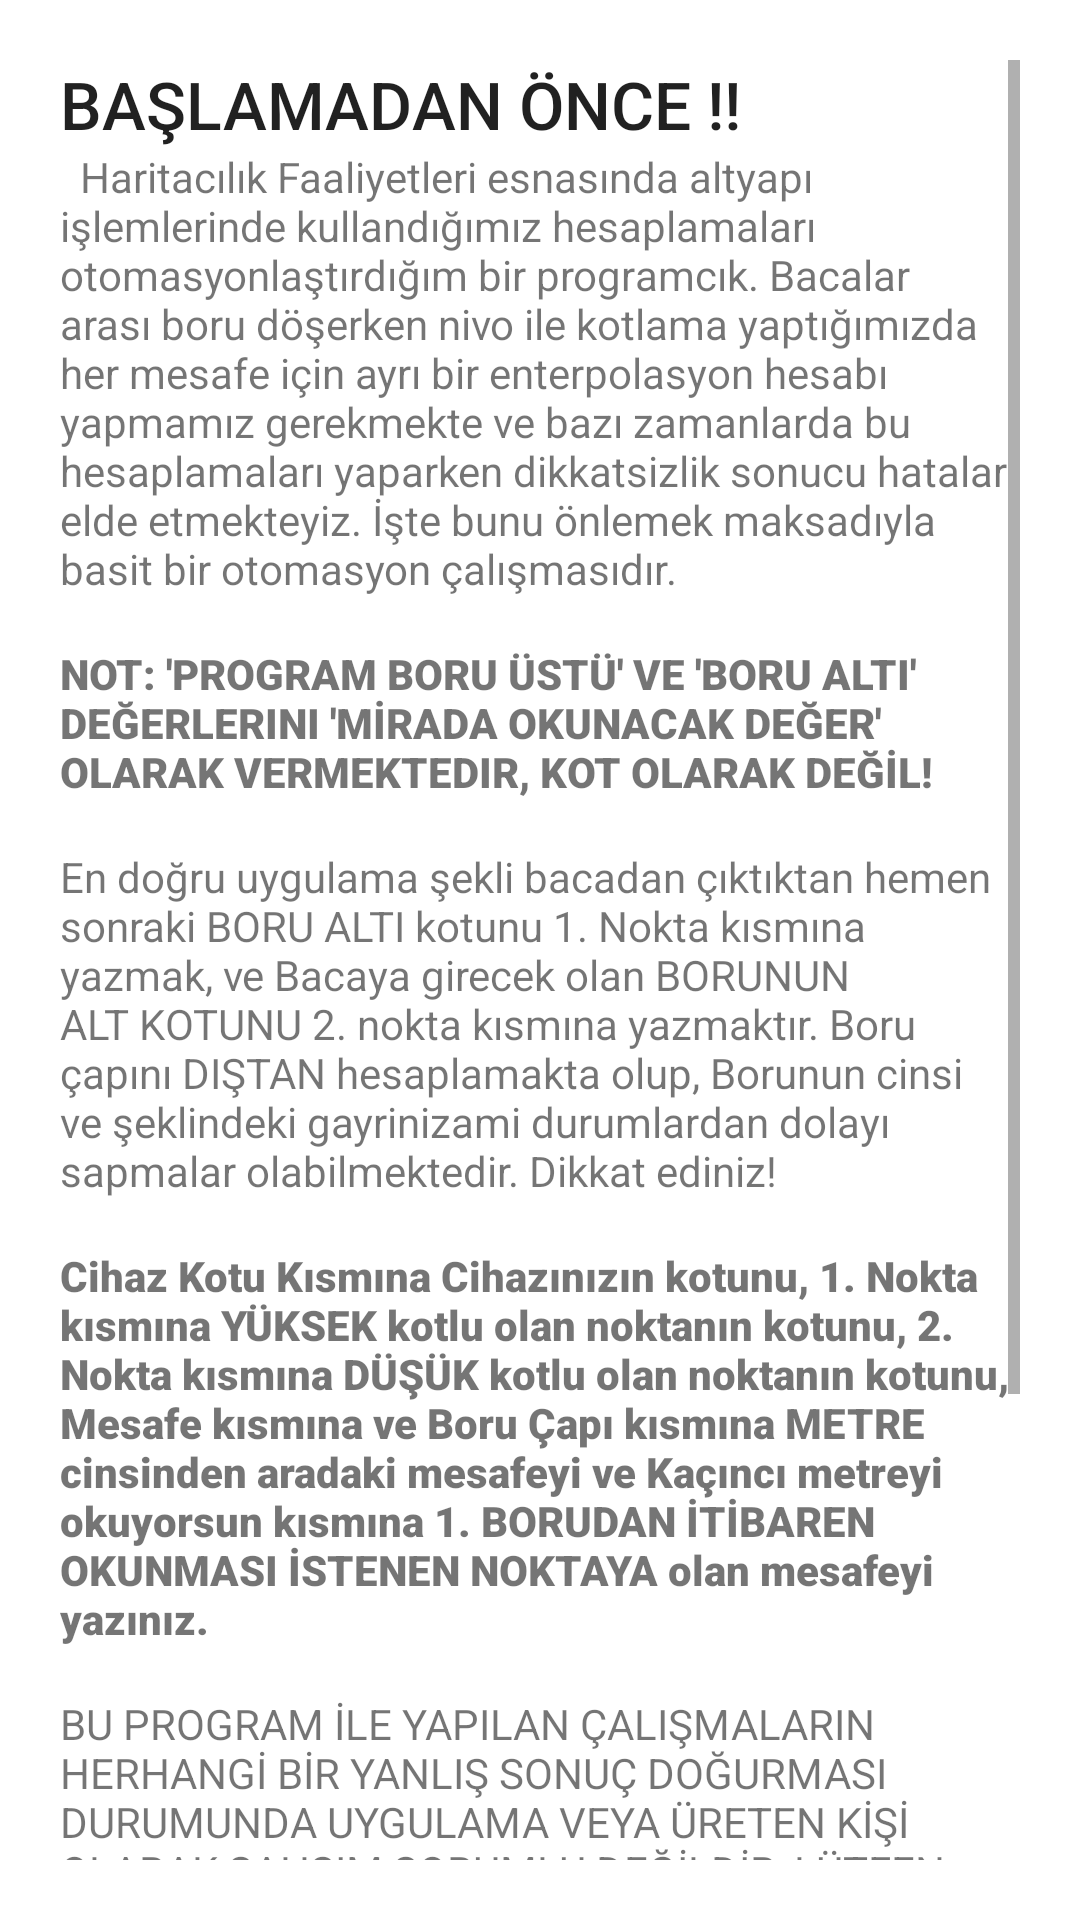

Android layout source for this screen:
<!-- AndroidManifest.xml: activity theme Theme.AltyapiAsistani.NoActionBar -->
<!-- res/layout/activity_uyari.xml -->
<?xml version="1.0" encoding="utf-8"?>
<androidx.constraintlayout.widget.ConstraintLayout xmlns:android="http://schemas.android.com/apk/res/android"
    xmlns:app="http://schemas.android.com/apk/res-auto"
    xmlns:tools="http://schemas.android.com/tools"
    android:layout_width="match_parent"
    android:layout_height="match_parent"
    android:orientation="vertical" >

    <ScrollView
        android:layout_width="match_parent"
        android:layout_height="match_parent"
        android:layout_marginStart="20dp"
        android:layout_marginTop="20dp"
        android:layout_marginEnd="20dp"
        android:layout_marginBottom="20dp"
        app:layout_constraintBottom_toBottomOf="parent"
        app:layout_constraintEnd_toEndOf="parent"
        app:layout_constraintStart_toStartOf="parent"
        app:layout_constraintTop_toTopOf="parent">

        <LinearLayout
            android:layout_width="match_parent"
            android:layout_height="wrap_content"
            android:orientation="vertical"
            tools:ignore="ExtraText">

            <TextView
                android:id="@+id/textView"
                android:layout_width="match_parent"
                android:layout_height="wrap_content"
                android:text="BAŞLAMADAN ÖNCE !!"
                android:textAppearance="@style/TextAppearance.AppCompat.Large"
                app:fontFamily="sans-serif-medium"
                app:textAllCaps="true"
                tools:ignore="HardcodedText" />

            <TextView
                android:id="@+id/textView7"
                android:layout_width="match_parent"
                android:layout_height="match_parent"
                android:text="  Haritacılık Faaliyetleri esnasında altyapı işlemlerinde kullandığımız hesaplamaları otomasyonlaştırdığım bir programcık. Bacalar arası boru döşerken nivo ile kotlama yaptığımızda her mesafe için ayrı bir enterpolasyon hesabı yapmamız gerekmekte ve bazı zamanlarda bu hesaplamaları yaparken dikkatsizlik sonucu hatalar elde etmekteyiz. İşte bunu önlemek maksadıyla basit bir otomasyon çalışmasıdır. "
                tools:ignore="HardcodedText" />

            <Space
                android:layout_width="match_parent"
                android:layout_height="16dp" />

            <TextView
                android:id="@+id/textView8"
                android:layout_width="match_parent"
                android:layout_height="wrap_content"
                android:text="NOT: 'Program Boru üstü' Ve 'Boru Altı' değerlerini 'MİRADA OKUNACAK DEĞER' olarak vermektedir, Kot olarak DEĞİL!"
                app:fontFamily="sans-serif-black"
                app:textAllCaps="true"
                tools:ignore="HardcodedText" />

            <Space
                android:layout_width="match_parent"
                android:layout_height="16dp" />

            <TextView
                android:id="@+id/textView10"
                android:layout_width="match_parent"
                android:layout_height="wrap_content"
                android:text="En doğru uygulama şekli bacadan çıktıktan hemen sonraki BORU ALTI kotunu 1. Nokta kısmına yazmak, ve Bacaya girecek olan BORUNUN ALT KOTUNU 2. nokta kısmına yazmaktır. Boru çapını DIŞTAN hesaplamakta olup, Borunun cinsi ve şeklindeki gayrinizami durumlardan dolayı sapmalar olabilmektedir. Dikkat ediniz!"
                tools:ignore="HardcodedText" />

            <Space
                android:layout_width="match_parent"
                android:layout_height="16dp" />

            <TextView
                android:id="@+id/textView11"
                android:layout_width="match_parent"
                android:layout_height="wrap_content"
                android:text="Cihaz Kotu Kısmına Cihazınızın kotunu, 1. Nokta kısmına YÜKSEK kotlu olan noktanın kotunu, 2. Nokta kısmına DÜŞÜK kotlu olan noktanın kotunu, Mesafe kısmına ve Boru Çapı kısmına METRE cinsinden aradaki mesafeyi ve Kaçıncı metreyi okuyorsun kısmına 1. BORUDAN İTİBAREN OKUNMASI İSTENEN NOKTAYA olan mesafeyi yazınız. "
                app:fontFamily="sans-serif-black"
                app:textAllCaps="false"
                tools:ignore="HardcodedText" />

            <Space
                android:layout_width="match_parent"
                android:layout_height="16dp"
                tools:layout_editor_absoluteX="-190dp"
                tools:layout_editor_absoluteY="462dp" />

            <TextView
                android:id="@+id/textView9"
                android:layout_width="match_parent"
                android:layout_height="wrap_content"
                android:text="BU PROGRAM İLE YAPILAN ÇALIŞMALARIN HERHANGİ BİR YANLIŞ SONUÇ DOĞURMASI DURUMUNDA UYGULAMA VEYA ÜRETEN KİŞİ OLARAK ŞAHSIM SORUMLU DEĞİLDİR, LÜTFEN KENDİNİZ MANUEL OLARAK HESAPLAMALARI KONTROL EDİNİZ. **** Özellikle borunun ve bacanın cinsine bağlı olarak (gayrinizami dökülmüş baca betonu gibi durumlardan kaynaklı) sorunlar konusunda özellikle titiz davranmanızı hatırlatırız.  "
                tools:ignore="HardcodedText" />

            <Space
                android:layout_width="match_parent"
                android:layout_height="40dp" />

            <Button
                android:id="@+id/butonKapat"
                android:layout_width="match_parent"
                android:layout_height="75dp"
                android:text="KAPAT"
                app:backgroundTint="@color/cardview_dark_background"
                app:iconTint="@color/cardview_dark_background"
                tools:ignore="HardcodedText" />

        </LinearLayout>
    </ScrollView>

</androidx.constraintlayout.widget.ConstraintLayout>
<!-- resources referenced by this layout -->
<resources>
  <style name="Theme.AltyapiAsistani.NoActionBar">
          <item name="windowActionBar">false</item>
          <item name="windowNoTitle">true</item>
      </style>
</resources>
